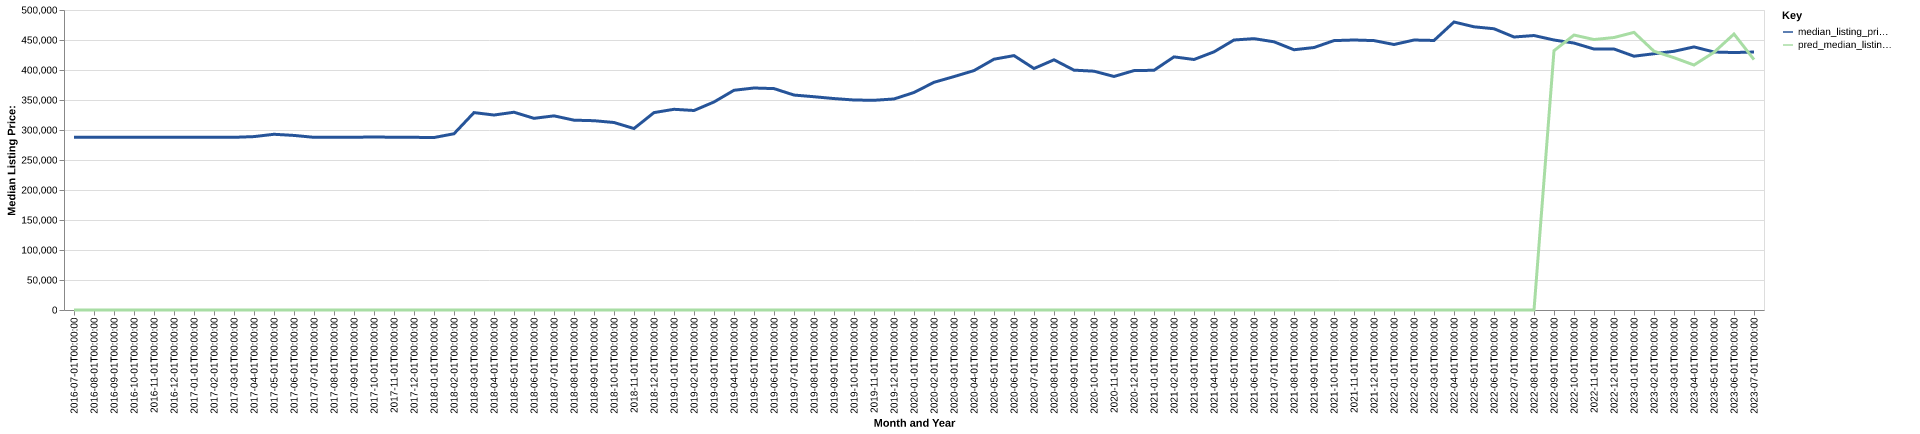

Values plotted in this chart, from the file beside it:
date, time_idx, median_listing_price, thirty_year_interest_rate_five, month, county_name, active_listing_count, median_days_on_market, pred_median_listing_price, month_year
2016-07-01, 0, 287795, 3.72, 7, Chico, CA, 682.0, 57.0, 0, Jul-2016
2016-08-01, 1, 287795, 3.73, 8, Chico, CA, 690.0, 60.0, 0, Aug-2016
2016-09-01, 2, 287795, 3.66, 9, Chico, CA, 705.0, 66.0, 0, Sep-2016
2016-10-01, 3, 287795, 3.64, 10, Chico, CA, 672.0, 68.0, 0, Oct-2016
2016-11-01, 4, 287795, 3.66, 11, Chico, CA, 610.0, 75.0, 0, Nov-2016
2016-12-01, 5, 287795, 3.48, 12, Chico, CA, 526.0, 88.0, 0, Dec-2016
2017-01-01, 6, 287795, 3.45, 1, Chico, CA, 458.0, 82.0, 0, Jan-2017
2017-02-01, 7, 287795, 3.5, 2, Chico, CA, 427.0, 79.0, 0, Feb-2017
2017-03-01, 8, 287795, 3.52, 3, Chico, CA, 442.0, 46.0, 0, Mar-2017
2017-04-01, 9, 289000, 4.03, 4, Chico, CA, 485.0, 30.0, 0, Apr-2017
2017-05-01, 10, 292875, 4.32, 5, Chico, CA, 540.0, 30.0, 0, May-2017
2017-06-01, 11, 290950, 4.2, 6, Chico, CA, 579.0, 33.0, 0, Jun-2017
2017-07-01, 12, 287795, 4.19, 7, Chico, CA, 586.0, 39.0, 0, Jul-2017
2017-08-01, 13, 287795, 4.3, 8, Chico, CA, 642.0, 37.0, 0, Aug-2017
2017-09-01, 14, 287795, 4.1, 9, Chico, CA, 645.0, 45.0, 0, Sep-2017
2017-10-01, 15, 288500, 4.05, 10, Chico, CA, 619.0, 52.0, 0, Oct-2017
2017-11-01, 16, 287795, 3.94, 11, Chico, CA, 565.0, 52.0, 0, Nov-2017
2017-12-01, 17, 287795, 4.03, 12, Chico, CA, 486.0, 57.0, 0, Dec-2017
2018-01-01, 18, 287450, 3.93, 1, Chico, CA, 415.0, 55.0, 0, Jan-2018
2018-02-01, 19, 293750, 3.83, 2, Chico, CA, 421.0, 38.0, 0, Feb-2018
2018-03-01, 20, 329000, 3.94, 3, Chico, CA, 470.0, 31.0, 0, Mar-2018
2018-04-01, 21, 324950, 3.95, 4, Chico, CA, 520.0, 39.0, 0, Apr-2018
2018-05-01, 22, 329625, 3.99, 5, Chico, CA, 588.0, 34.0, 0, May-2018
2018-06-01, 23, 319450, 4.15, 6, Chico, CA, 629.0, 36.0, 0, Jun-2018
2018-07-01, 24, 323575, 4.4, 7, Chico, CA, 680.0, 39.0, 0, Jul-2018
2018-08-01, 25, 316375, 4.46, 8, Chico, CA, 711.0, 44.0, 0, Aug-2018
2018-09-01, 26, 315500, 4.58, 9, Chico, CA, 731.0, 48.0, 0, Sep-2018
2018-10-01, 27, 312500, 4.66, 10, Chico, CA, 726.0, 53.0, 0, Oct-2018
2018-11-01, 28, 302438, 4.62, 11, Chico, CA, 574.0, 55.0, 0, Nov-2018
2018-12-01, 29, 329000, 4.54, 12, Chico, CA, 342.0, 25.0, 0, Dec-2018
2019-01-01, 30, 334500, 4.6, 1, Chico, CA, 396.0, 30.0, 0, Jan-2019
2019-02-01, 31, 332500, 4.72, 2, Chico, CA, 413.0, 32.0, 0, Feb-2019
2019-03-01, 32, 346714, 4.9, 3, Chico, CA, 389.0, 40.0, 0, Mar-2019
2019-04-01, 33, 366214, 4.94, 4, Chico, CA, 401.0, 43.0, 0, Apr-2019
2019-05-01, 34, 370000, 4.75, 5, Chico, CA, 499.0, 36.0, 0, May-2019
2019-06-01, 35, 369000, 4.51, 6, Chico, CA, 554.0, 38.0, 0, Jun-2019
2019-07-01, 36, 358255, 4.41, 7, Chico, CA, 613.0, 45.0, 0, Jul-2019
2019-08-01, 37, 355462, 4.41, 8, Chico, CA, 629.0, 49.0, 0, Aug-2019
2019-09-01, 38, 352390, 4.2, 9, Chico, CA, 613.0, 54.0, 0, Sep-2019
2019-10-01, 39, 350000, 4.14, 10, Chico, CA, 585.0, 59.0, 0, Oct-2019
2019-11-01, 40, 349500, 3.84, 11, Chico, CA, 528.0, 65.0, 0, Nov-2019
2019-12-01, 41, 351715, 3.81, 12, Chico, CA, 464.0, 75.0, 0, Dec-2019
2020-01-01, 42, 362500, 3.75, 1, Chico, CA, 389.0, 77.0, 0, Jan-2020
2020-02-01, 43, 379500, 3.73, 2, Chico, CA, 351.0, 80.0, 0, Feb-2020
2020-03-01, 44, 389000, 3.78, 3, Chico, CA, 346.0, 60.0, 0, Mar-2020
2020-04-01, 45, 399000, 3.75, 4, Chico, CA, 347.0, 63.0, 0, Apr-2020
2020-05-01, 46, 418000, 3.74, 5, Chico, CA, 364.0, 64.0, 0, May-2020
2020-06-01, 47, 424000, 3.72, 6, Chico, CA, 345.0, 54.0, 0, Jun-2020
2020-07-01, 48, 402500, 3.49, 7, Chico, CA, 305.0, 62.0, 0, Jul-2020
2020-08-01, 49, 417000, 3.65, 8, Chico, CA, 307.0, 51.0, 0, Aug-2020
2020-09-01, 50, 399750, 3.33, 9, Chico, CA, 288.0, 55.0, 0, Sep-2020
2020-10-01, 51, 398000, 3.28, 10, Chico, CA, 308.0, 52.0, 0, Oct-2020
2020-11-01, 52, 389225, 3.21, 11, Chico, CA, 321.0, 49.0, 0, Nov-2020
2020-12-01, 53, 399000, 3.07, 12, Chico, CA, 265.0, 72.0, 0, Dec-2020
2021-01-01, 54, 399550, 2.99, 1, Chico, CA, 243.0, 83.0, 0, Jan-2021
2021-02-01, 55, 421875, 2.93, 2, Chico, CA, 234.0, 63.0, 0, Feb-2021
2021-03-01, 56, 417500, 2.88, 3, Chico, CA, 233.0, 53.0, 0, Mar-2021
2021-04-01, 57, 430250, 2.84, 4, Chico, CA, 224.0, 47.0, 0, Apr-2021
2021-05-01, 58, 450000, 2.71, 5, Chico, CA, 236.0, 36.0, 0, May-2021
2021-06-01, 59, 452250, 2.79, 6, Chico, CA, 252.0, 40.0, 0, Jun-2021
... 25 more rows
